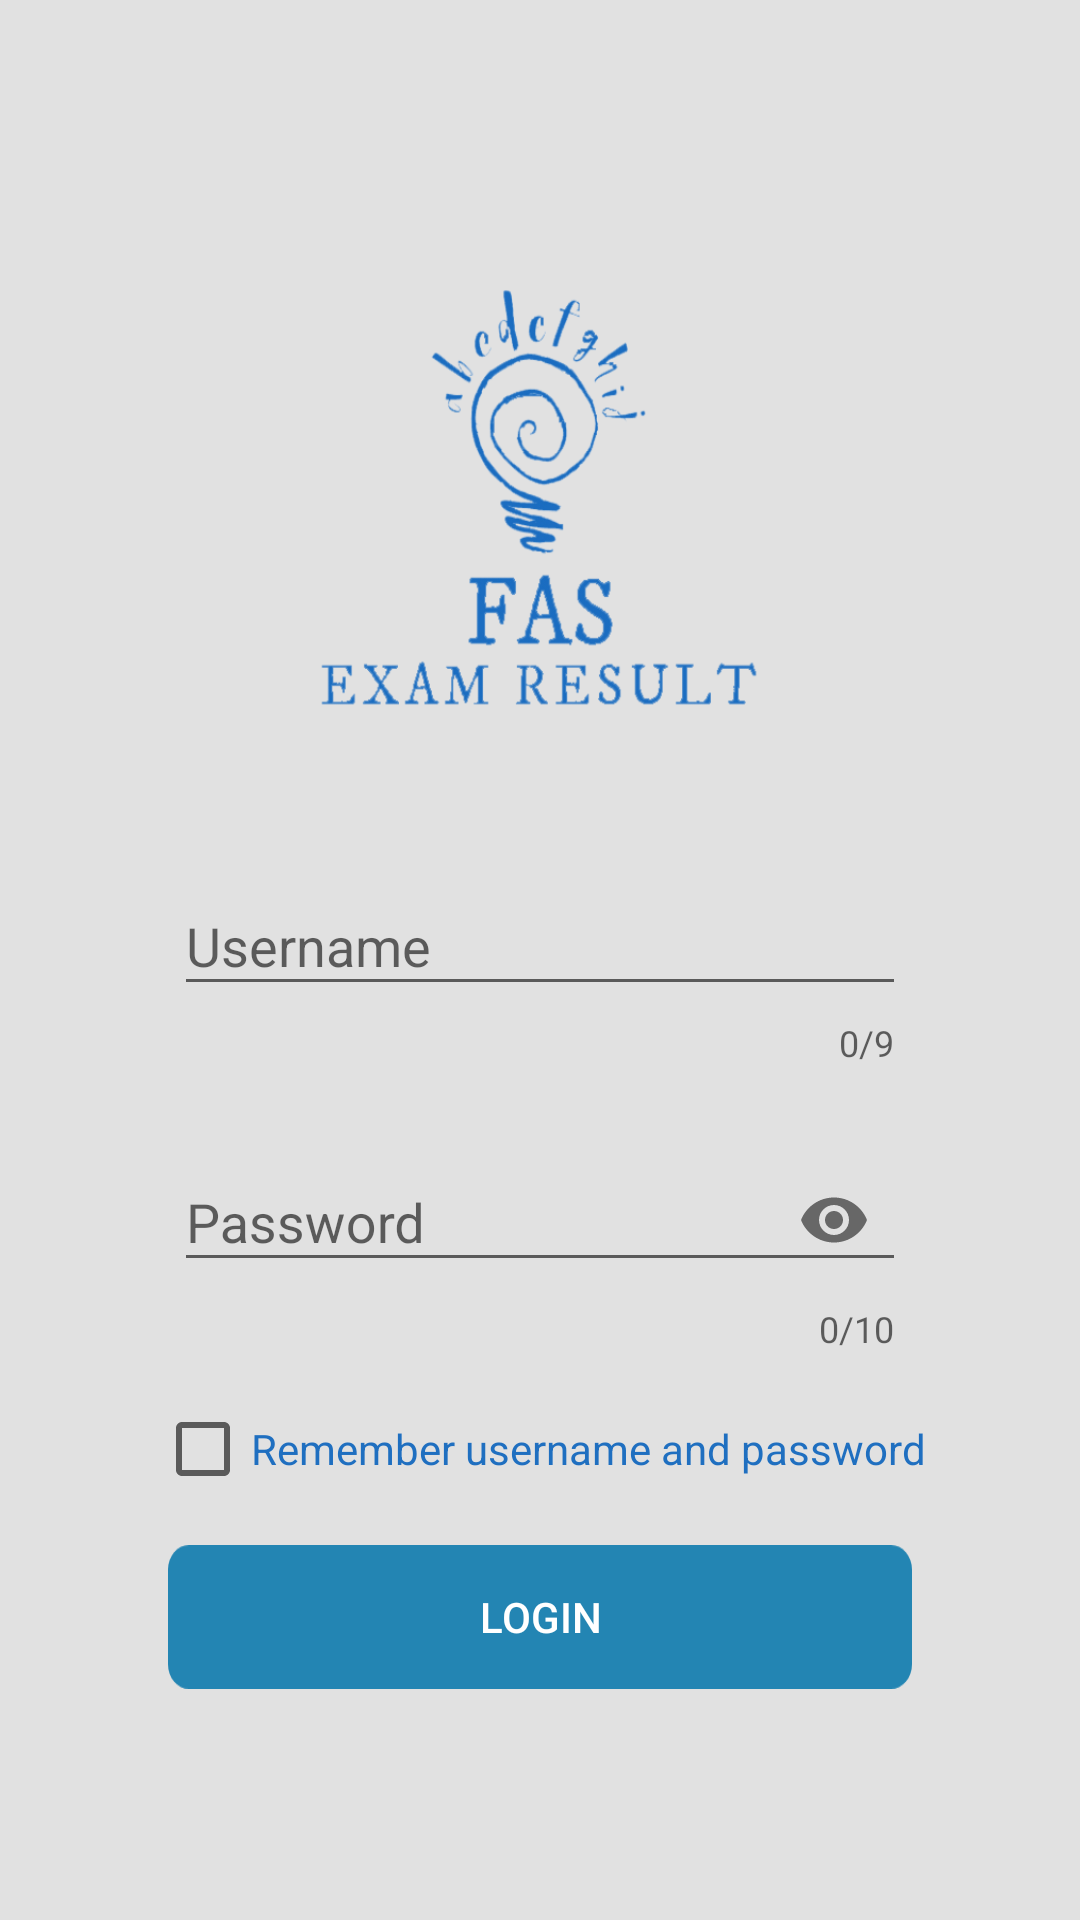

This screen was rendered from an Android layout file. Write that file and the resources it references.
<!-- AndroidManifest.xml: application theme AppTheme -->
<!-- res/layout/activity_login.xml -->
<?xml version="1.0" encoding="utf-8"?>
<android.support.constraint.ConstraintLayout xmlns:android="http://schemas.android.com/apk/res/android"
    xmlns:app="http://schemas.android.com/apk/res-auto"
    xmlns:tools="http://schemas.android.com/tools"
    android:layout_width="match_parent"
    android:layout_height="match_parent"
    android:background="@color/greyishwhite"
    tools:context="example.com.androidlogin.Login.LoginActivity">


    <ImageView
        android:id="@+id/imageView"
        android:layout_width="0dp"
        android:layout_height="190dp"
        android:layout_marginBottom="8dp"
        android:layout_marginEnd="8dp"
        android:layout_marginStart="8dp"
        android:background="@drawable/logosmall"
        android:padding="5dp"
        app:layout_constraintBottom_toTopOf="@+id/textInputLayout3"
        app:layout_constraintDimensionRatio="H,10:9"
        app:layout_constraintEnd_toEndOf="parent"
        app:layout_constraintHorizontal_bias="0.5"
        app:layout_constraintStart_toStartOf="parent"
        app:layout_constraintTop_toTopOf="parent"
        app:layout_constraintVertical_chainStyle="packed" />

    <android.support.design.widget.TextInputLayout

        android:id="@+id/textInputLayout3"
        android:layout_width="244dp"
        android:layout_height="wrap_content"
        android:layout_marginBottom="8dp"
        android:layout_marginEnd="8dp"
        android:layout_marginStart="8dp"
        android:layout_marginTop="8dp"
        android:background="@drawable/roundcircle"
        app:counterEnabled="true"
        app:counterMaxLength="9"
        app:errorEnabled="true"
        app:layout_constraintBottom_toTopOf="@+id/textInputLayout2"
        app:layout_constraintEnd_toEndOf="parent"
        app:layout_constraintHorizontal_bias="0.5"
        app:layout_constraintStart_toStartOf="parent"
        app:layout_constraintTop_toBottomOf="@+id/imageView">

        <EditText
            android:id="@+id/edtUsername"
            android:layout_width="match_parent"
            android:layout_height="wrap_content"
            android:hint="Username"
            android:textColorHint="#000000" />
    </android.support.design.widget.TextInputLayout>

    <android.support.design.widget.TextInputLayout
        android:id="@+id/textInputLayout2"
        android:layout_width="244dp"
        android:layout_height="wrap_content"
        android:layout_marginBottom="8dp"

        android:layout_marginEnd="8dp"
        android:layout_marginStart="8dp"
        android:layout_marginTop="8dp"
        android:background="@drawable/roundcircle"
        app:counterEnabled="true"
        app:counterMaxLength="10"
        app:errorEnabled="true"
        app:layout_constraintBottom_toTopOf="@+id/checkBox"
        app:layout_constraintEnd_toEndOf="parent"
        app:layout_constraintHorizontal_bias="0.5"
        app:layout_constraintStart_toStartOf="parent"
        app:layout_constraintTop_toBottomOf="@+id/textInputLayout3"
        app:layout_constraintVertical_bias="0.52"
        app:passwordToggleEnabled="true">

        <EditText
            android:id="@+id/edtPassword"
            android:layout_width="match_parent"
            android:layout_height="wrap_content"
            android:inputType="textPassword"
            android:textColorHint="#000000"
            android:hint="Password"

            />
    </android.support.design.widget.TextInputLayout>

    <CheckBox
        android:id="@+id/checkBox"
        android:layout_width="wrap_content"
        android:layout_height="wrap_content"
        android:layout_marginBottom="8dp"
        android:layout_marginEnd="8dp"
        android:layout_marginStart="8dp"
        android:layout_marginTop="8dp"
        android:text="Remember username and password"
        android:textColor="#1F6FC0"
        android:textSize="14dp"
        app:layout_constraintBottom_toTopOf="@+id/btnLogin"
        app:layout_constraintEnd_toEndOf="parent"
        app:layout_constraintHorizontal_bias="0.5"
        app:layout_constraintStart_toStartOf="parent"
        app:layout_constraintTop_toBottomOf="@+id/textInputLayout2"
        app:layout_constraintVertical_bias="0.44" />

    <Button
        android:id="@+id/btnLogin"
        android:layout_width="wrap_content"
        android:layout_height="wrap_content"
        android:layout_marginEnd="8dp"
        android:layout_marginStart="8dp"
        android:layout_marginTop="8dp"
        android:background="@drawable/loginbutton"
        android:text="LOGIN"
        android:textColor="#ffffff"
        app:layout_constraintBottom_toBottomOf="parent"
        app:layout_constraintEnd_toEndOf="parent"
        app:layout_constraintHorizontal_bias="0.5"
        app:layout_constraintStart_toStartOf="parent"
        app:layout_constraintTop_toBottomOf="@+id/checkBox"
        app:layout_constraintVertical_bias="0.39999998" />

</android.support.constraint.ConstraintLayout>
<!-- resources referenced by this layout -->
<resources>
  <color name="greyishwhite">#E1E1E1</color>
  <!-- drawable loginbutton: png bitmap (drawable-hdpi, 818 bytes) -->
  <!-- drawable logosmall: png bitmap (drawable-hdpi, 20716 bytes) -->
  <style name="AppTheme" parent="Theme.AppCompat.Light.NoActionBar">
          
          <item name="colorPrimary">@color/colorPrimary</item>
          <item name="colorPrimaryDark">@color/colorPrimaryDark</item>
          <item name="colorAccent">@color/colorAccent</item>
      </style>
  <color name="colorPrimary">#FFC107</color>
  <color name="colorPrimaryDark">#2385B3</color>
  <color name="colorAccent">#FF4081</color>
</resources>
